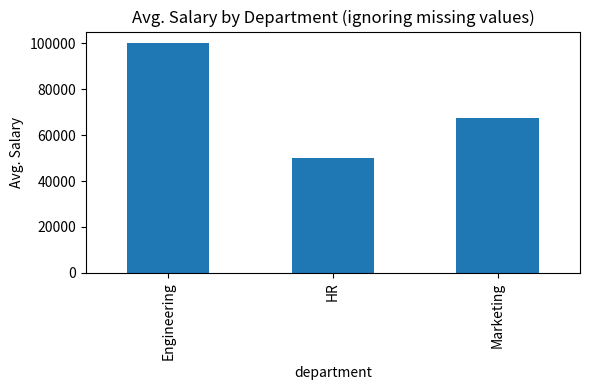

Write Python code to recreate this figure. (Note: this script raises an exception after producing the figure.)
import pandas as pd
import numpy as np
import matplotlib.pyplot as plt

# Step 1: Data creation, and printing info
data = {
    'department' : ['Engineering', 'Engineering', 'Engineering',
                    'Marketing', 'Marketing', 'Marketing',
                    'HR', 'HR', 'HR'
    ],
    'salary' : [
        95000, 105000, None,
        65000, None, 70000,
        50000, None, None
    ]
}

df = pd.DataFrame(data)
print(df.head(10))
print(df.describe())
print(df.info())

# Step 2: Ignore missing values
avg_ignore = df.groupby("department")["salary"].mean()
plt.figure(figsize=(6,4))
avg_ignore.plot(kind='bar')
plt.title("Avg. Salary by Department (ignoring missing values)")
plt.ylabel("Avg. Salary")
plt.tight_layout()
plt.show()

# Step 3: Missing values filled with zeros
df_zero = df.copy(deep=True)
df_zero['salary'] = df_zero.groupby('department')['salary'].fillna(0)
print(df_zero)
avg_zero = df_zero.groupby("department")["salary"].mean()
plt.figure(figsize=(6,4))
avg_zero.plot(kind='bar')
plt.title("Avg. Salary by Department (Missing values filled with 0s)")
plt.ylabel("Avg. Salary")
plt.tight_layout()
plt.show()


# Step 4: Drop rows with missing values
df_drop = df.copy(deep=True) 
avg_zero = df_drop.groupby("department")["salary"].mean()
plt.figure(figsize=(6,4))
avg_zero.plot(kind='bar')
plt.title("Avg. Salary by Department (Missing values filled with 0s)")
plt.ylabel("Avg. Salary")
plt.tight_layout()
plt.show()
